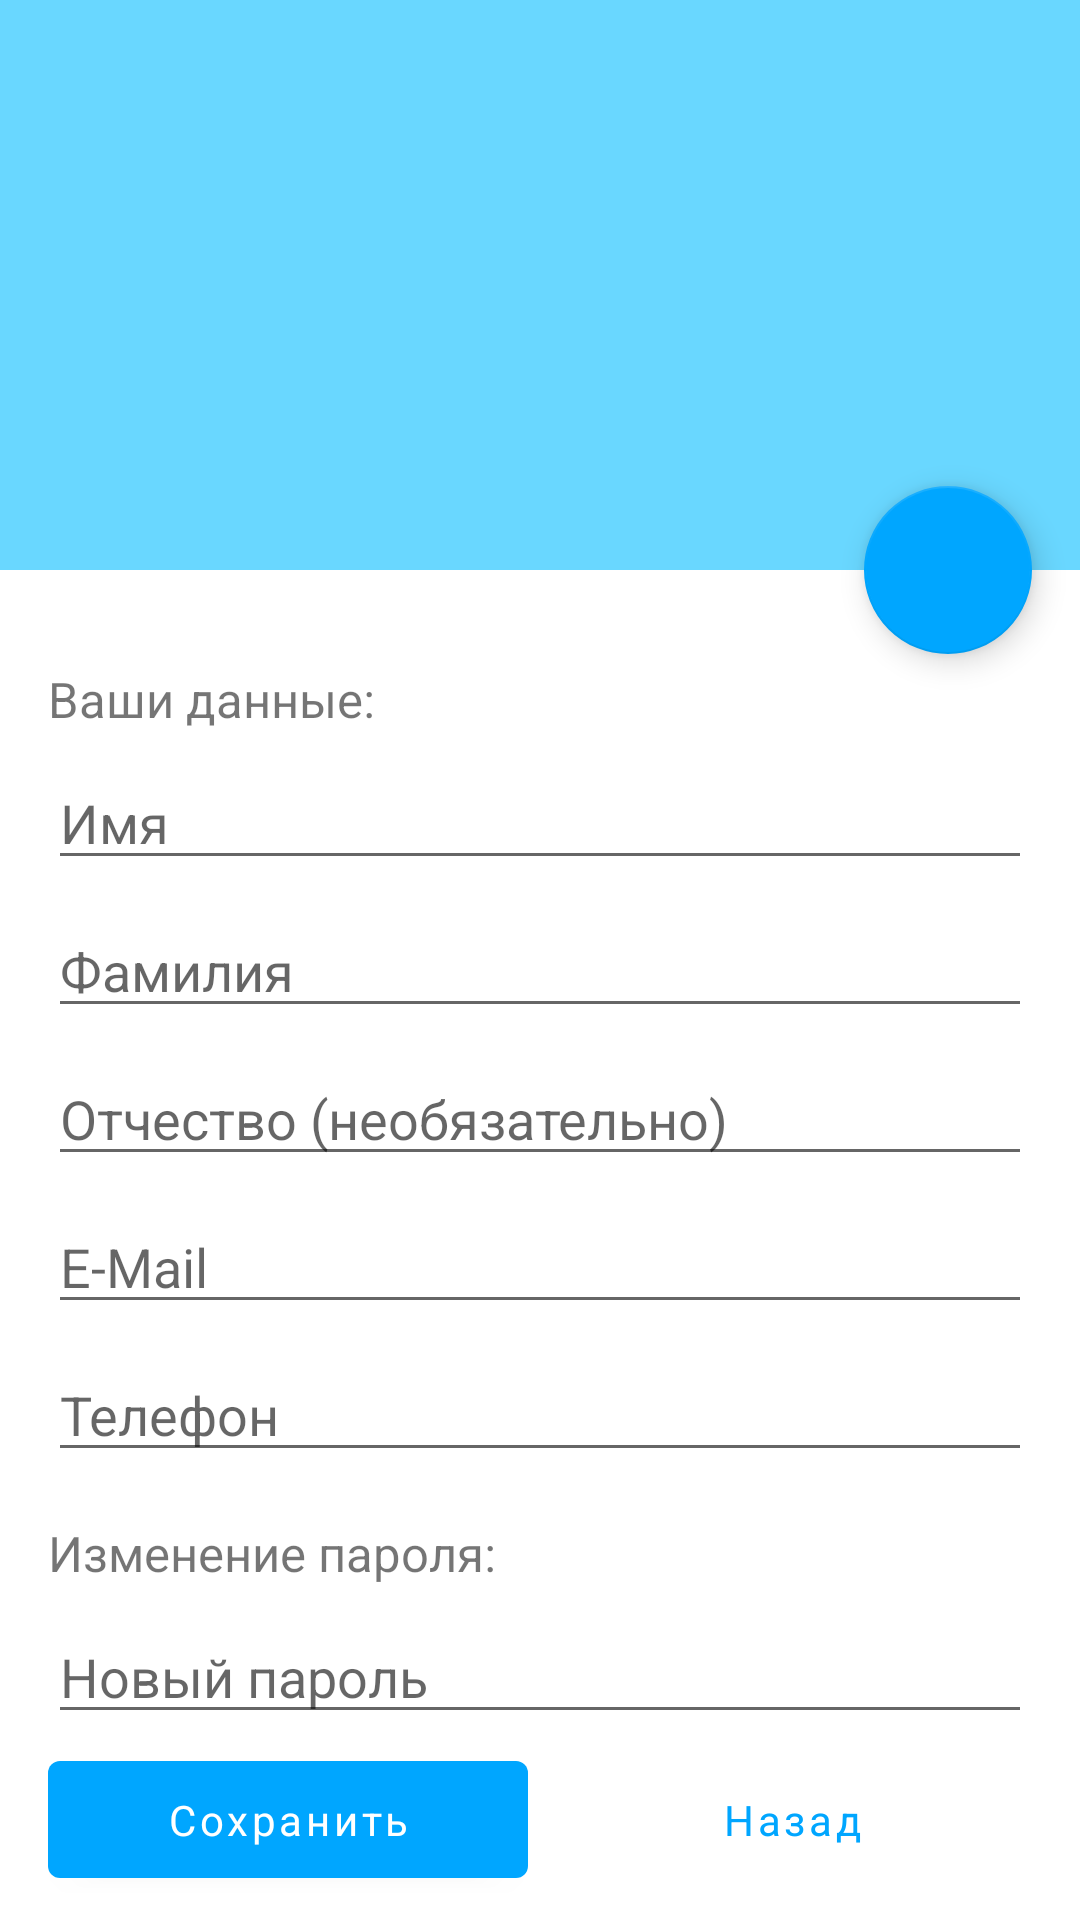

Here is an Android app screen rendered from its layout file. Give the layout XML and the strings, colors and styles it references.
<!-- AndroidManifest.xml: application theme Theme.FCMessenger -->
<!-- res/layout/fragment_settings.xml -->
<?xml version="1.0" encoding="utf-8"?>
<androidx.constraintlayout.widget.ConstraintLayout xmlns:android="http://schemas.android.com/apk/res/android"
    xmlns:app="http://schemas.android.com/apk/res-auto"
    xmlns:tools="http://schemas.android.com/tools"
    android:layout_width="match_parent"
    android:layout_height="match_parent"
    tools:context=".activity.main.ui.settings.SettingsFragment">

    <ImageView
        android:id="@+id/settings_img_avatar"
        android:layout_width="match_parent"
        android:layout_height="190dp"
        android:scaleType="centerCrop"
        android:background="@color/mainLight"
        app:layout_constraintEnd_toEndOf="parent"
        app:layout_constraintStart_toStartOf="parent"
        app:layout_constraintTop_toTopOf="parent" />

    <com.google.android.material.button.MaterialButton
        android:id="@+id/settings_btn_change_cancel"
        style="@style/Widget.MaterialComponents.Button.TextButton"
        android:layout_width="160dp"
        android:layout_height="wrap_content"
        android:layout_marginHorizontal="16dp"
        android:layout_marginBottom="8dp"
        android:padding="10dp"
        android:text="Назад"
        android:textAllCaps="false"
        app:layout_constraintBottom_toBottomOf="parent"
        app:layout_constraintEnd_toEndOf="parent" />


    <com.google.android.material.button.MaterialButton
        android:id="@+id/settings_btn_change_save"
        android:layout_width="160dp"
        android:layout_height="wrap_content"
        android:layout_marginHorizontal="16dp"
        android:layout_marginBottom="8dp"
        android:paddingVertical="10dp"
        android:text="Сохранить"
        android:textAllCaps="false"
        app:layout_constraintBottom_toBottomOf="parent"

        app:layout_constraintStart_toStartOf="parent" />

    <com.google.android.material.floatingactionbutton.FloatingActionButton
        android:layout_width="wrap_content"
        android:id="@+id/settings_btn_change_avatar"
        android:layout_height="wrap_content"
        android:layout_marginEnd="16dp"
        android:src="@drawable/ic_baseline_image_24"
        app:layout_constraintBottom_toBottomOf="@+id/settings_img_avatar"
        app:layout_constraintEnd_toEndOf="parent"
        app:layout_constraintTop_toBottomOf="@+id/settings_img_avatar" />

    <androidx.core.widget.NestedScrollView
        android:layout_width="match_parent"
        android:layout_height="0dp"
        android:layout_marginTop="16dp"
        android:layout_marginBottom="4dp"
        app:layout_constraintBottom_toTopOf="@+id/settings_btn_change_save"
        app:layout_constraintTop_toBottomOf="@+id/settings_img_avatar"
        app:layout_constraintVertical_bias="1.0"
        tools:layout_editor_absoluteX="16dp">

        <androidx.constraintlayout.widget.ConstraintLayout
            android:layout_width="match_parent"
            android:layout_height="match_parent">

            <TextView
                android:id="@+id/textView5"
                android:layout_width="wrap_content"
                android:layout_height="wrap_content"
                android:layout_margin="16dp"
                android:text="Ваши данные:"
                android:textSize="8pt"
                app:layout_constraintStart_toStartOf="parent"
                app:layout_constraintTop_toTopOf="parent" />

            <EditText
                android:id="@+id/settings_etxt_firstname"
                android:layout_width="0dp"
                android:layout_height="wrap_content"
                android:layout_marginHorizontal="16dp"
                android:layout_marginTop="8dp"
                android:hint="Имя"
                android:textColor="@color/lightText"
                app:layout_constraintEnd_toEndOf="parent"
                app:layout_constraintStart_toStartOf="parent"
                app:layout_constraintTop_toBottomOf="@+id/textView5" />


            <EditText
                android:id="@+id/settings_etxt_lastname"
                android:layout_width="0dp"
                android:layout_height="wrap_content"
                android:layout_marginHorizontal="16dp"
                android:layout_marginTop="8dp"
                android:hint="Фамилия"
                android:textColor="@color/lightText"
                app:layout_constraintEnd_toEndOf="parent"
                app:layout_constraintStart_toStartOf="parent"
                app:layout_constraintTop_toBottomOf="@+id/settings_etxt_firstname" />

            <EditText
                android:id="@+id/settings_etxt_patronymic"
                android:layout_width="0dp"
                android:layout_height="wrap_content"
                android:layout_marginHorizontal="16dp"
                android:layout_marginTop="8dp"
                android:hint="Отчество (необязательно)"
                android:textColor="@color/lightText"
                app:layout_constraintEnd_toEndOf="parent"
                app:layout_constraintStart_toStartOf="parent"
                app:layout_constraintTop_toBottomOf="@+id/settings_etxt_lastname" />

            <EditText
                android:id="@+id/settings_etxt_email"
                android:layout_width="0dp"
                android:layout_height="wrap_content"
                android:layout_marginHorizontal="16dp"
                android:layout_marginTop="8dp"
                android:hint="E-Mail"
                android:textColor="@color/lightText"
                app:layout_constraintEnd_toEndOf="parent"
                app:layout_constraintStart_toStartOf="parent"
                app:layout_constraintTop_toBottomOf="@+id/settings_etxt_patronymic" />

            <EditText
                android:id="@+id/settings_etxt_phone"
                android:layout_width="0dp"
                android:layout_height="wrap_content"
                android:layout_marginHorizontal="16dp"
                android:layout_marginTop="8dp"
                android:hint="Телефон"
                android:textColor="@color/lightText"
                app:layout_constraintEnd_toEndOf="parent"
                app:layout_constraintStart_toStartOf="parent"
                app:layout_constraintTop_toBottomOf="@+id/settings_etxt_email" />

            <TextView
                android:id="@+id/textView6"
                android:layout_width="wrap_content"
                android:layout_height="wrap_content"
                android:layout_margin="16dp"
                android:text="Изменение пароля:"
                android:textSize="8pt"
                app:layout_constraintStart_toStartOf="parent"
                app:layout_constraintTop_toBottomOf="@+id/settings_etxt_phone" />

            <EditText
                android:id="@+id/settings_etxt_password"
                android:layout_width="0dp"
                android:layout_height="wrap_content"
                android:layout_marginHorizontal="16dp"
                android:layout_marginTop="8dp"
                android:hint="Новый пароль"
                android:inputType="textPassword"
                android:textColor="@color/lightText"
                app:layout_constraintEnd_toEndOf="parent"
                app:layout_constraintStart_toStartOf="parent"
                app:layout_constraintTop_toBottomOf="@id/textView6" />

            <EditText
                android:id="@+id/settings_etxt_repeat_password"
                android:layout_width="0dp"
                android:layout_height="wrap_content"
                android:layout_marginHorizontal="16dp"
                android:layout_marginTop="8dp"
                android:hint="Повторите пароль"
                android:inputType="textPassword"
                android:textColor="@color/lightText"
                app:layout_constraintEnd_toEndOf="parent"
                app:layout_constraintStart_toStartOf="parent"
                app:layout_constraintTop_toBottomOf="@+id/settings_etxt_password" />


            <com.google.android.material.button.MaterialButton
                android:id="@+id/settings_btn_leave_all"
                android:layout_width="match_parent"
                android:layout_height="wrap_content"
                android:layout_marginHorizontal="16dp"
                android:layout_marginTop="8dp"
                android:backgroundTint="#FF5252"
                android:paddingVertical="10dp"
                android:text="Выйти"
                android:textAllCaps="false"
                app:layout_constraintEnd_toEndOf="parent"
                app:layout_constraintStart_toStartOf="parent"
                app:layout_constraintTop_toBottomOf="@id/settings_etxt_repeat_password" />

        </androidx.constraintlayout.widget.ConstraintLayout>

    </androidx.core.widget.NestedScrollView>

</androidx.constraintlayout.widget.ConstraintLayout>
<!-- resources referenced by this layout -->
<resources>
  <color name="lightText">#4A4A4A</color>
  <color name="mainLight">#69d7ff</color>
  <style name="Theme.FCMessenger" parent="Theme.MaterialComponents.Light.DarkActionBar">
          
          <item name="colorPrimary">@color/main</item>
          <item name="colorPrimaryVariant">@color/mainDark</item>
          <item name="colorOnPrimary">@color/white</item>
          
          <item name="colorSecondary">@color/main</item>
          <item name="colorSecondaryVariant">@color/mainDark</item>
          <item name="colorOnSecondary">@color/white</item>
          
          <item name="android:statusBarColor" tools:targetApi="l">?attr/colorPrimaryVariant</item>
          
          <item name="fontFamily">@font/nunito</item>
      </style>
  <color name="main">#00a6ff</color>
  <color name="mainDark">#0078cb</color>
  <color name="white">#FFFFFFFF</color>
</resources>
